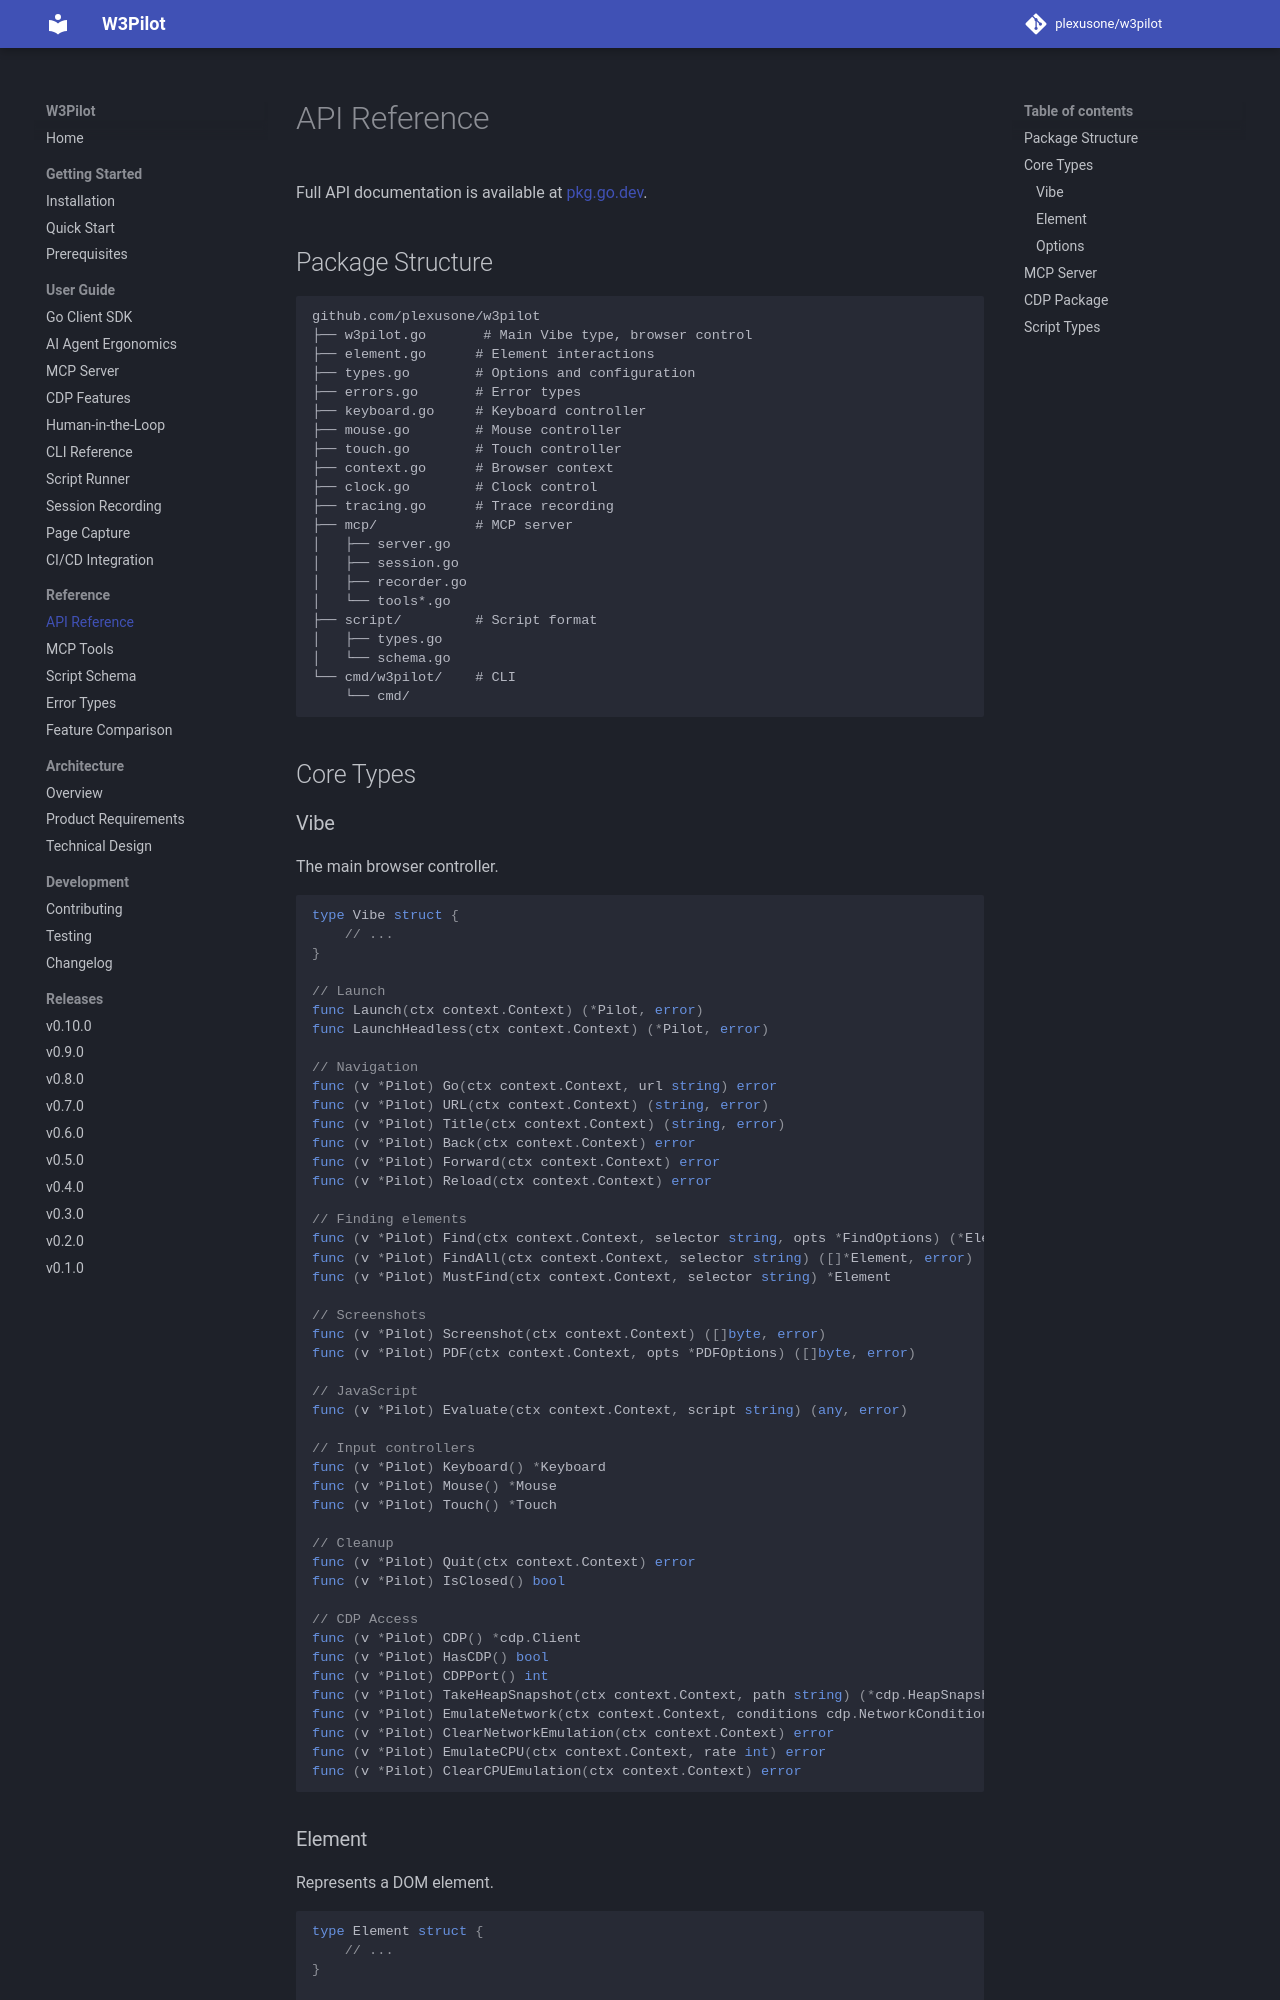

repository: plexusone/w3pilot · page: reference/api/index.html · generator: mkdocs

# API Reference

Full API documentation is available at [pkg.go.dev](https://pkg.go.dev/github.com/plexusone/w3pilot).

## Package Structure

```
github.com/plexusone/w3pilot
├── w3pilot.go       # Main Vibe type, browser control
├── element.go      # Element interactions
├── types.go        # Options and configuration
├── errors.go       # Error types
├── keyboard.go     # Keyboard controller
├── mouse.go        # Mouse controller
├── touch.go        # Touch controller
├── context.go      # Browser context
├── clock.go        # Clock control
├── tracing.go      # Trace recording
├── mcp/            # MCP server
│   ├── server.go
│   ├── session.go
│   ├── recorder.go
│   └── tools*.go
├── script/         # Script format
│   ├── types.go
│   └── schema.go
└── cmd/w3pilot/    # CLI
    └── cmd/
```

## Core Types

### Vibe

The main browser controller.

```go
type Vibe struct {
    // ...
}

// Launch
func Launch(ctx context.Context) (*Pilot, error)
func LaunchHeadless(ctx context.Context) (*Pilot, error)

// Navigation
func (v *Pilot) Go(ctx context.Context, url string) error
func (v *Pilot) URL(ctx context.Context) (string, error)
func (v *Pilot) Title(ctx context.Context) (string, error)
func (v *Pilot) Back(ctx context.Context) error
func (v *Pilot) Forward(ctx context.Context) error
func (v *Pilot) Reload(ctx context.Context) error

// Finding elements
func (v *Pilot) Find(ctx context.Context, selector string, opts *FindOptions) (*Element, error)
func (v *Pilot) FindAll(ctx context.Context, selector string) ([]*Element, error)
func (v *Pilot) MustFind(ctx context.Context, selector string) *Element

// Screenshots
func (v *Pilot) Screenshot(ctx context.Context) ([]byte, error)
func (v *Pilot) PDF(ctx context.Context, opts *PDFOptions) ([]byte, error)

// JavaScript
func (v *Pilot) Evaluate(ctx context.Context, script string) (any, error)

// Input controllers
func (v *Pilot) Keyboard() *Keyboard
func (v *Pilot) Mouse() *Mouse
func (v *Pilot) Touch() *Touch

// Cleanup
func (v *Pilot) Quit(ctx context.Context) error
func (v *Pilot) IsClosed() bool

// CDP Access
func (v *Pilot) CDP() *cdp.Client
func (v *Pilot) HasCDP() bool
func (v *Pilot) CDPPort() int
func (v *Pilot) TakeHeapSnapshot(ctx context.Context, path string) (*cdp.HeapSnapshot, error)
func (v *Pilot) EmulateNetwork(ctx context.Context, conditions cdp.NetworkConditions) error
func (v *Pilot) ClearNetworkEmulation(ctx context.Context) error
func (v *Pilot) EmulateCPU(ctx context.Context, rate int) error
func (v *Pilot) ClearCPUEmulation(ctx context.Context) error
```
